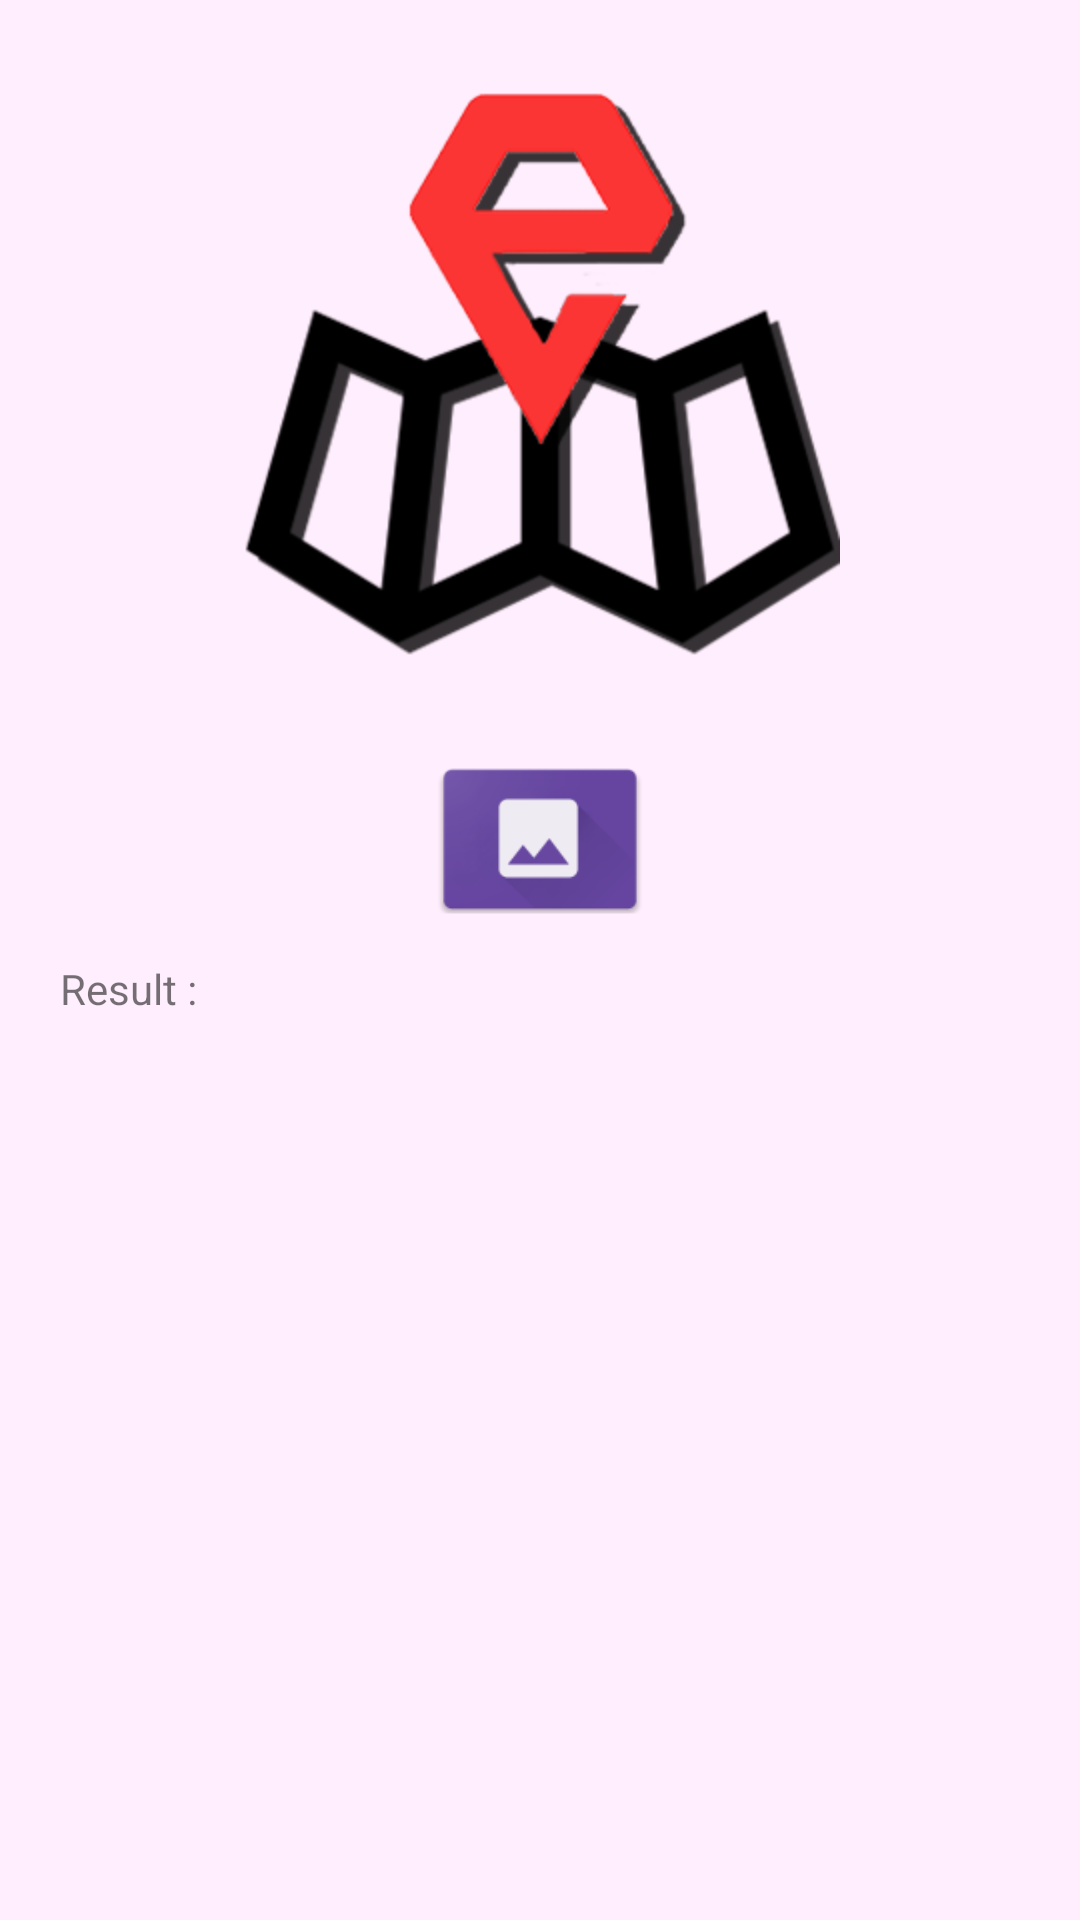

The Android layout XML behind this screen, and the referenced resources:
<!-- AndroidManifest.xml: application theme AppTheme -->
<!-- res/layout/activity_storage.xml -->
<?xml version="1.0" encoding="utf-8"?>
<LinearLayout xmlns:android="http://schemas.android.com/apk/res/android"
    android:orientation="vertical" android:layout_width="match_parent"
    android:layout_height="match_parent"
    android:background="#ffeefd">

    <ImageView
        android:layout_width="match_parent"
        android:layout_height="200dp"
        android:id="@+id/imageView"
        android:src="@drawable/logo1"
        android:layout_alignParentTop="true"
        android:layout_alignParentLeft="true"
        android:layout_alignParentStart="true"
        android:layout_marginTop="20dp"
        android:layout_marginBottom="20dp"/>

    <ImageButton
        android:layout_width="80dp"
        android:layout_height="80dp"
        android:padding="0sp"
        android:scaleType="centerCrop"
        android:layout_gravity="center"
        android:background="#00ff0000"
        android:src="@mipmap/galary" />
    <ScrollView
        android:layout_width="match_parent"
        android:layout_height="match_parent"
        android:layout_marginStart="20dp"
        android:layout_marginEnd="20dp"
        android:layout_marginBottom="20dp">
    <TextView
        android:id="@+id/textView"
        android:layout_width="match_parent"
        android:layout_height="match_parent"
        android:text="Result : "
        />
    </ScrollView>
</LinearLayout>
<!-- resources referenced by this layout -->
<resources>
  <!-- drawable logo1: png bitmap (drawable, 42479 bytes) -->
  <!-- mipmap galary: png bitmap (mipmap-hdpi, 1933 bytes) -->
  <style name="AppTheme" parent="Theme.AppCompat.Light.DarkActionBar">
          
          <item name="colorPrimary">@color/colorPrimary</item>
          <item name="colorPrimaryDark">#000000</item>
          <item name="colorAccent">@color/colorAccent</item>
          <item name="windowActionBar">false</item>
          <item name="windowNoTitle">true</item>
      </style>
  <!-- not gathered from this repository: default colours our renderer supplied (Android Studio template values) -->
  <color name="colorPrimary">#FF6200EE</color>
  <color name="colorAccent">#FF03DAC5</color>
</resources>
